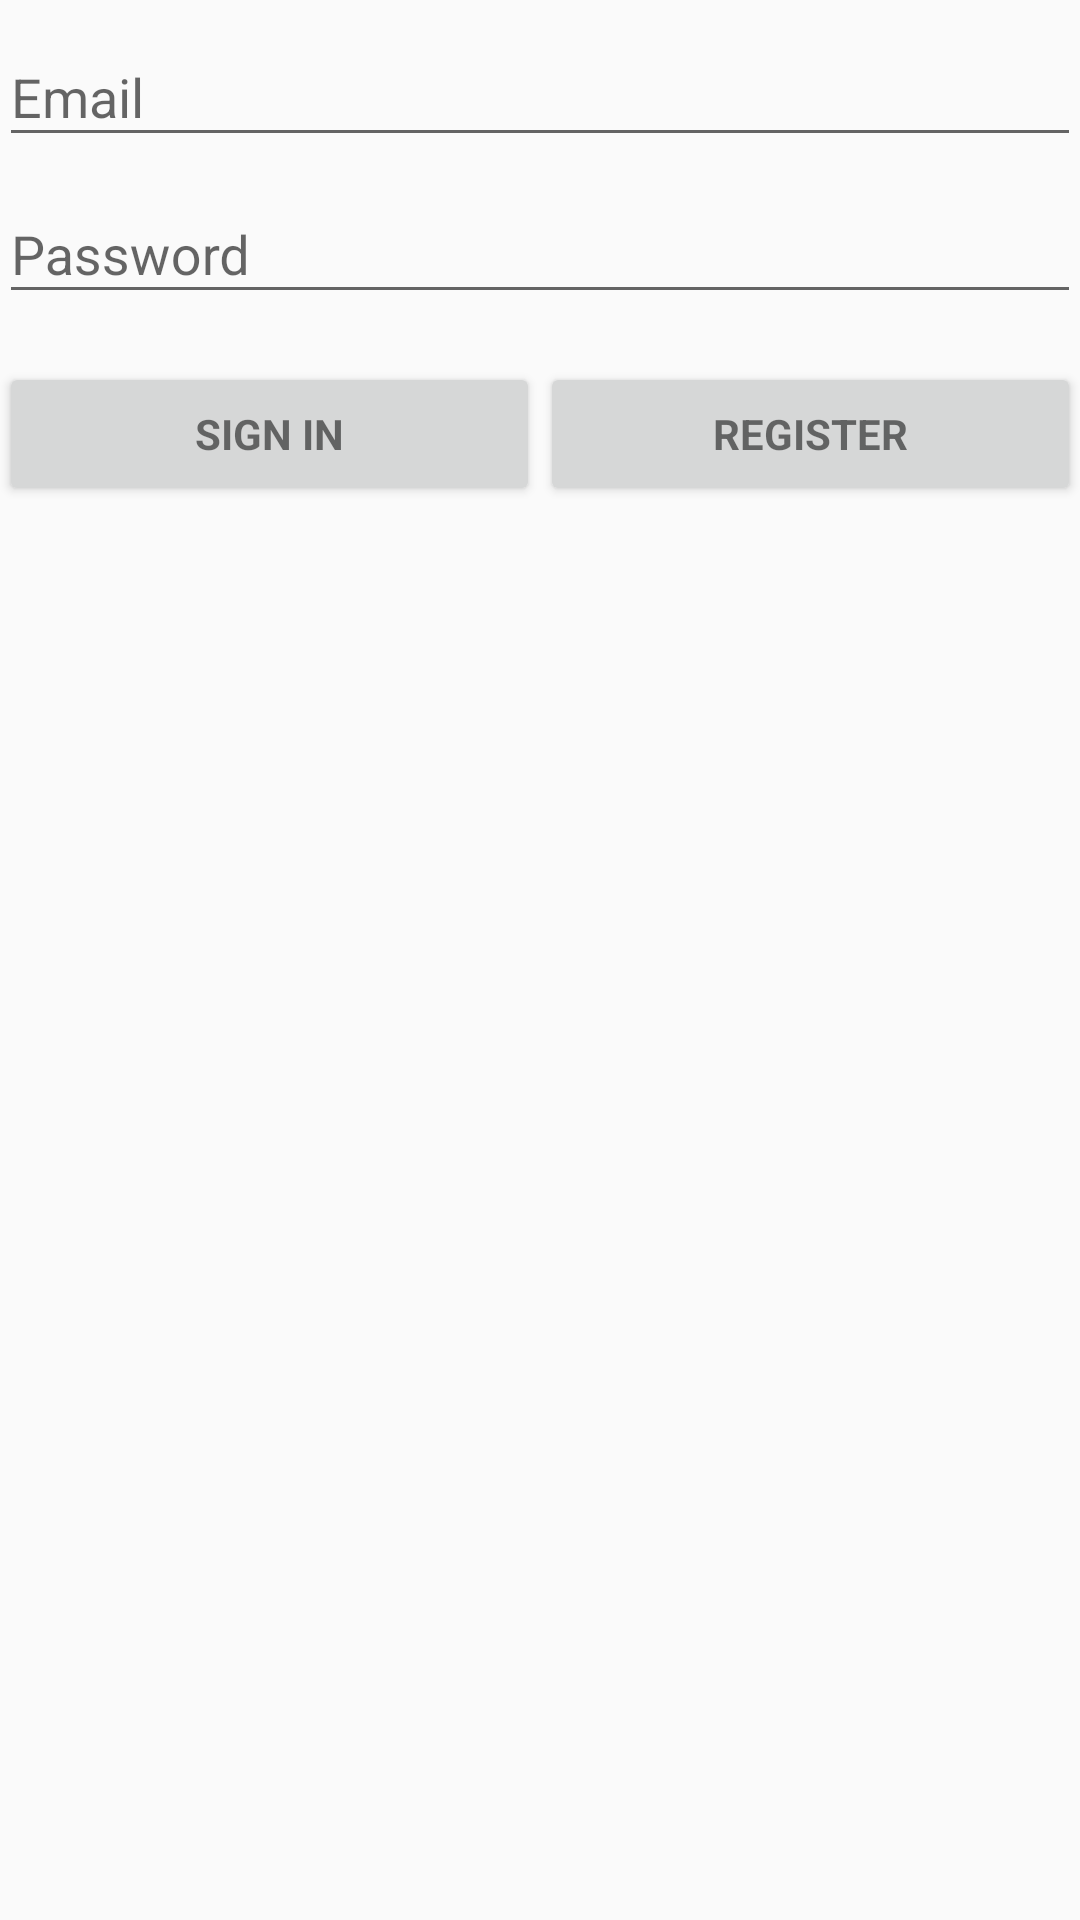

Write the Android layout XML for this screen, with the resource values it uses.
<!-- AndroidManifest.xml: application theme AppTheme -->
<!-- res/layout/activity_login.xml -->
<LinearLayout xmlns:android="http://schemas.android.com/apk/res/android"
    xmlns:tools="http://schemas.android.com/tools"
    android:layout_width="match_parent"
    android:layout_height="match_parent"
    android:gravity="center_horizontal"
    android:orientation="vertical"
    android:paddingBottom="@dimen/activity_vertical_margin"
    android:paddingLeft="@dimen/activity_horizontal_margin"
    android:paddingRight="@dimen/activity_horizontal_margin"
    android:paddingTop="@dimen/activity_vertical_margin"
    tools:context="com.example.didgu.money_keeping.LoginActivity">

    
    <ProgressBar
        android:id="@+id/login_progress"
        style="?android:attr/progressBarStyleLarge"
        android:layout_width="wrap_content"
        android:layout_height="wrap_content"
        android:layout_marginBottom="8dp"
        android:visibility="gone" />

    <ScrollView
        android:id="@+id/login_form"
        android:layout_width="match_parent"
        android:layout_height="match_parent">

        <LinearLayout
            android:id="@+id/email_login_form"
            android:layout_width="match_parent"
            android:layout_height="wrap_content"
            android:orientation="vertical">

            <android.support.design.widget.TextInputLayout
                android:layout_width="match_parent"
                android:layout_height="wrap_content">

                <EditText
                    android:id="@+id/email"
                    android:layout_width="match_parent"
                    android:layout_height="wrap_content"
                    android:hint="@string/prompt_email"
                    android:inputType="textEmailAddress"
                    android:maxLines="1" />

            </android.support.design.widget.TextInputLayout>

            <android.support.design.widget.TextInputLayout
                android:layout_width="match_parent"
                android:layout_height="wrap_content">

                <EditText
                    android:id="@+id/password"
                    android:layout_width="match_parent"
                    android:layout_height="wrap_content"
                    android:hint="Password"
                    android:inputType="textPassword"
                    android:maxLines="1" />

            </android.support.design.widget.TextInputLayout>

            <LinearLayout
                android:layout_width="match_parent"
                android:layout_height="wrap_content">

                <Button
                    android:id="@+id/email_sign_in_button"
                    style="?android:textAppearanceSmall"
                    android:layout_width="0dp"
                    android:layout_weight="1"
                    android:layout_height="wrap_content"
                    android:layout_marginTop="16dp"
                    android:text="Sign In"
                    android:textStyle="bold" />
                <Button
                    android:id="@+id/email_register_button"
                    style="?android:textAppearanceSmall"
                    android:layout_width="0dp"
                    android:layout_weight="1"
                    android:layout_height="wrap_content"
                    android:layout_marginTop="16dp"
                    android:text="Register"
                    android:textStyle="bold" />

            </LinearLayout>

        </LinearLayout>
    </ScrollView>
</LinearLayout>
<!-- resources referenced by this layout -->
<resources>
  <string name="prompt_email">Email</string>
  <style name="AppTheme" parent="Theme.AppCompat.Light.DarkActionBar">
          
          <item name="colorPrimary">@color/colorPrimary</item>
          <item name="colorPrimaryDark">@color/colorPrimaryDark</item>
          <item name="colorAccent">@color/colorAccent</item>
      </style>
  <!-- not gathered from this repository: default colours our renderer supplied (Android Studio template values) -->
  <color name="colorPrimary">#FF6200EE</color>
  <color name="colorPrimaryDark">#FF3700B3</color>
  <color name="colorAccent">#FF03DAC5</color>
</resources>
